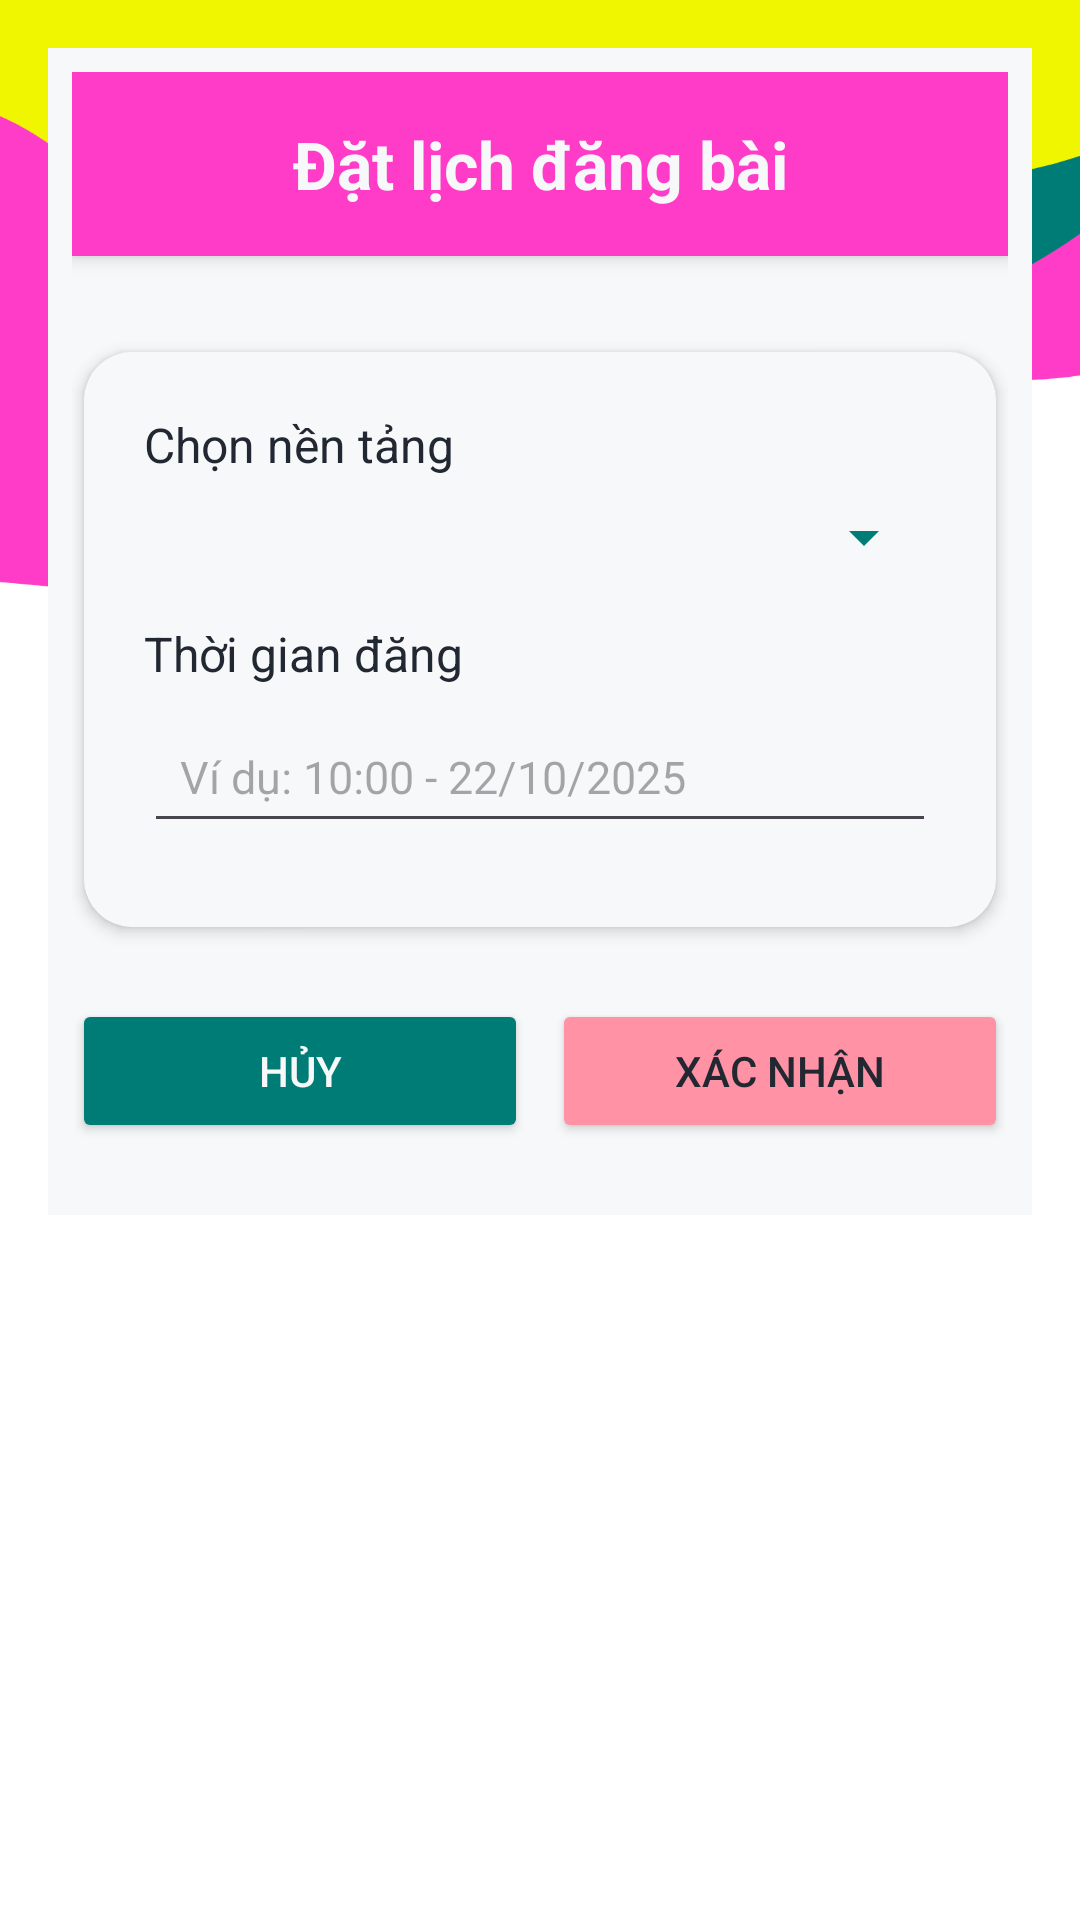

Produce the Android XML layout that renders to this screen, including the resource entries it uses.
<!-- AndroidManifest.xml: application theme Theme.NT118_MarketingApp -->
<!-- res/layout/activity_schedule_post.xml -->
<?xml version="1.0" encoding="utf-8"?>
<ScrollView xmlns:android="http://schemas.android.com/apk/res/android"
    android:layout_width="match_parent"
    android:layout_height="match_parent"
    android:background="@drawable/wave3"
    android:padding="16dp">

    <LinearLayout
        android:layout_width="match_parent"
        android:layout_height="wrap_content"
        android:orientation="vertical"
        android:padding="8dp">

        
        <TextView
            android:id="@+id/tvTitle"
            android:layout_width="match_parent"
            android:layout_height="wrap_content"
            android:text="Đặt lịch đăng bài"
            android:textSize="22sp"
            android:textStyle="bold"
            android:textColor="@color/background"
            android:gravity="center"
            android:paddingVertical="16dp"
            android:background="@color/colorPrimary"
            android:elevation="4dp"
            android:layout_marginBottom="24dp" />

        
        <LinearLayout
            android:layout_width="match_parent"
            android:layout_height="wrap_content"
            android:orientation="vertical"
            android:padding="20dp"
            android:elevation="3dp"
            android:layout_marginHorizontal="4dp"
            android:layout_marginBottom="24dp"
            android:layout_gravity="center"
            android:backgroundTint="@color/background"
            android:clipToOutline="true"
            android:layout_marginTop="8dp"
            android:background="@drawable/form_card_bg">

            
            <TextView
                android:layout_width="wrap_content"
                android:layout_height="wrap_content"
                android:text="Chọn nền tảng"
                android:textColor="@color/textPrimary"
                android:textSize="16sp"
                android:layout_marginBottom="8dp" />

            <Spinner
                android:id="@+id/spinnerPlatform"
                android:layout_width="match_parent"
                android:layout_height="wrap_content"
                android:popupBackground="@color/background"
                android:backgroundTint="@color/colorSecondary"
                android:layout_marginBottom="16dp" />

            
            <TextView
                android:layout_width="wrap_content"
                android:layout_height="wrap_content"
                android:text="Thời gian đăng"
                android:textColor="@color/textPrimary"
                android:textSize="16sp"
                android:layout_marginBottom="8dp" />

            <EditText
                android:id="@+id/etDateTime"
                android:layout_width="match_parent"
                android:layout_height="wrap_content"
                android:hint="Ví dụ: 10:00 - 22/10/2025"
                android:padding="12dp"
                android:textColor="@color/textPrimary"
                android:textSize="15sp"
                android:layout_marginBottom="8dp" />
        </LinearLayout>

        
        <LinearLayout
            android:layout_width="match_parent"
            android:layout_height="wrap_content"
            android:orientation="horizontal"
            android:gravity="center"
            android:layout_marginBottom="16dp">

            
            <Button
                android:id="@+id/btnCancel"
                android:layout_width="0dp"
                android:layout_height="wrap_content"
                android:layout_weight="1"
                android:text="Hủy"
                android:textColor="@color/background"
                android:backgroundTint="@color/colorSecondary"
                android:layout_marginEnd="8dp" />

            
            <Button
                android:id="@+id/btnConfirm"
                android:layout_width="0dp"
                android:layout_height="wrap_content"
                android:layout_weight="1"
                android:text="Xác nhận"
                android:textColor="@color/textPrimary"
                android:backgroundTint="@color/colorAccent" />
        </LinearLayout>
    </LinearLayout>
</ScrollView>
<!-- resources referenced by this layout -->
<resources>
  <color name="background">#F7F8FA</color>
  <color name="colorAccent">#FF92A4</color>
  <color name="colorPrimary">#ff3cc7</color>
  <color name="colorSecondary">#007c77</color>
  <color name="textPrimary">#222831</color>
  <!-- drawable form_card_bg (drawable) -->
  <shape xmlns:android="http://schemas.android.com/apk/res/android"
      android:shape="rectangle">
      <solid android:color="@color/background" />
      <corners android:radius="16dp" />
      <padding android:left="8dp" android:right="8dp" android:top="8dp" android:bottom="8dp"/>
  </shape>
  <!-- drawable wave3: png bitmap (drawable, 118047 bytes) -->
  <style name="Theme.NT118_MarketingApp" parent="Base.Theme.NT118_MarketingApp" />
  <style name="Base.Theme.NT118_MarketingApp" parent="Theme.Material3.DayNight.NoActionBar">
          <item name="colorPrimary">@color/colorPrimary</item>
          <item name="colorPrimaryVariant">@color/colorSecondary</item>
          <item name="colorSecondary">@color/colorAccent</item>
          <item name="android:background">@color/background</item>
          <item name="android:textColor">@color/textPrimary</item>
      </style>
</resources>
